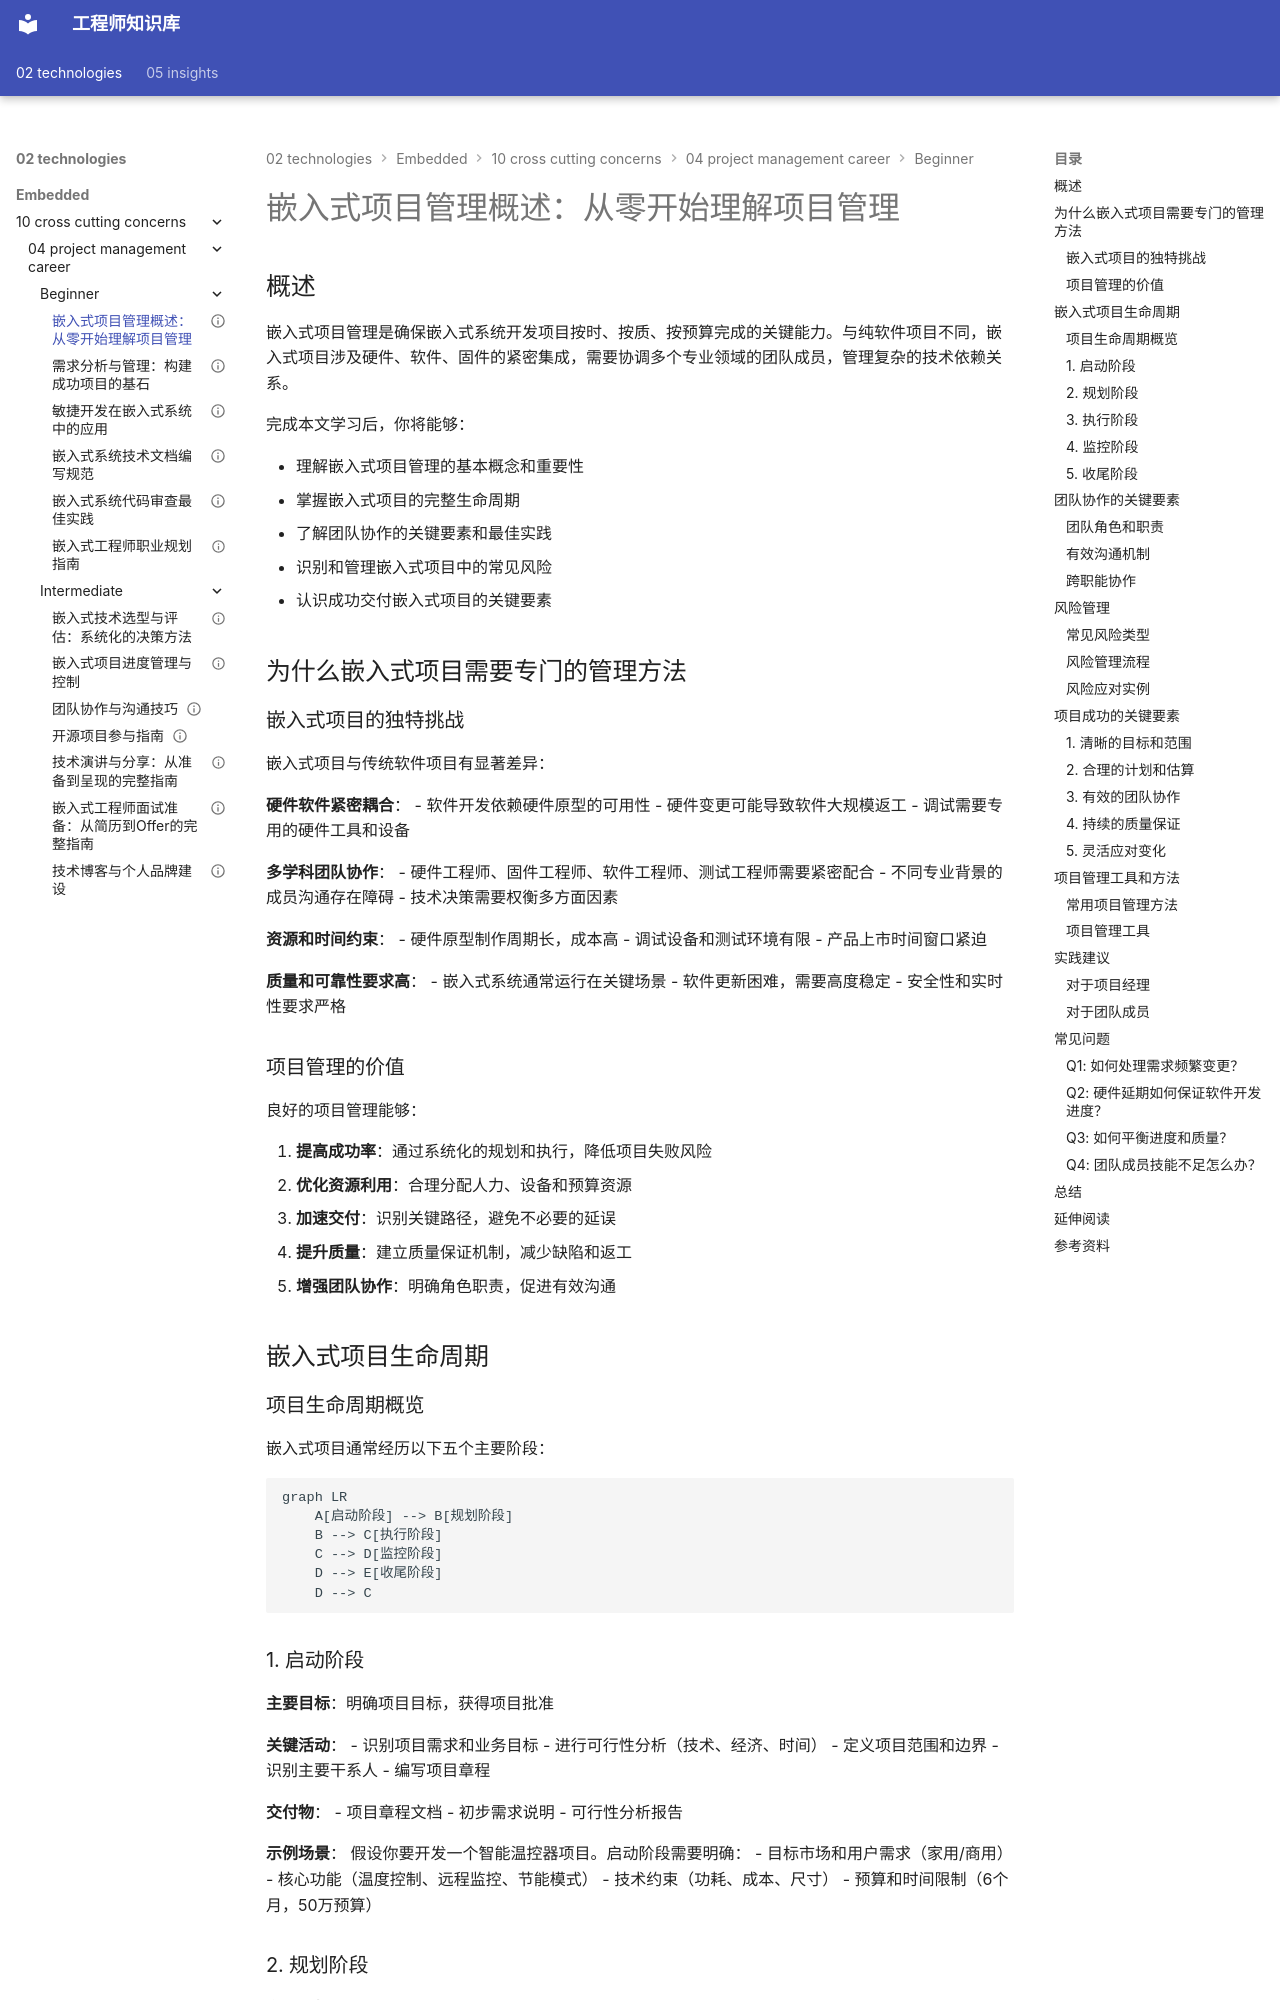

repository: Vuiora/knowledge-os · page: 02-technologies/embedded/10-cross-cutting-concerns/04-project-management-career/beginner/01-embedded-project-management/index.html · generator: mkdocs

---
title: "嵌入式项目管理概述：从零开始理解项目管理"
description: "本文全面介绍嵌入式项目管理的基础知识，包括项目生命周期、团队协作、风险管理和成功要素，帮助初学者建立系统的项目管理思维，为成功交付嵌入式项目奠定基础。"
slug: "embedded-project-management-overview"

# 分类信息
domain: "横切关注点"
module: "项目管理与职业发展"
content_type: "article"
skill_level: "beginner"

# 标签和关联
tags:
  - 项目管理
  - 团队协作
  - 项目规划
  - 风险管理
  - 嵌入式开发
prerequisites: []
related_contents: []

# 学习信息
estimated_time: 40
difficulty_score: 2

# 作者和版本
author: "嵌入式知识平台"
author_id: ""
created_at: "2026-03-10"
updated_at: "2026-03-10"
version: "1.0"

# 语言和本地化
language: "zh-CN"
translations: []

# 状态和可见性
status: "draft"
is_featured: false
is_premium: false

# SEO和元数据
keywords:
  - 嵌入式项目管理
  - 项目生命周期
  - 团队协作
  - 风险管理
  - 项目规划
cover_image: ""
---

# 嵌入式项目管理概述：从零开始理解项目管理

## 概述


嵌入式项目管理是确保嵌入式系统开发项目按时、按质、按预算完成的关键能力。与纯软件项目不同，嵌入式项目涉及硬件、软件、固件的紧密集成，需要协调多个专业领域的团队成员，管理复杂的技术依赖关系。

完成本文学习后，你将能够：

- 理解嵌入式项目管理的基本概念和重要性
- 掌握嵌入式项目的完整生命周期
- 了解团队协作的关键要素和最佳实践
- 识别和管理嵌入式项目中的常见风险
- 认识成功交付嵌入式项目的关键要素

## 为什么嵌入式项目需要专门的管理方法

### 嵌入式项目的独特挑战

嵌入式项目与传统软件项目有显著差异：

**硬件软件紧密耦合**：
- 软件开发依赖硬件原型的可用性
- 硬件变更可能导致软件大规模返工
- 调试需要专用的硬件工具和设备

**多学科团队协作**：
- 硬件工程师、固件工程师、软件工程师、测试工程师需要紧密配合
- 不同专业背景的成员沟通存在障碍
- 技术决策需要权衡多方面因素

**资源和时间约束**：
- 硬件原型制作周期长，成本高
- 调试设备和测试环境有限
- 产品上市时间窗口紧迫

**质量和可靠性要求高**：
- 嵌入式系统通常运行在关键场景
- 软件更新困难，需要高度稳定
- 安全性和实时性要求严格
